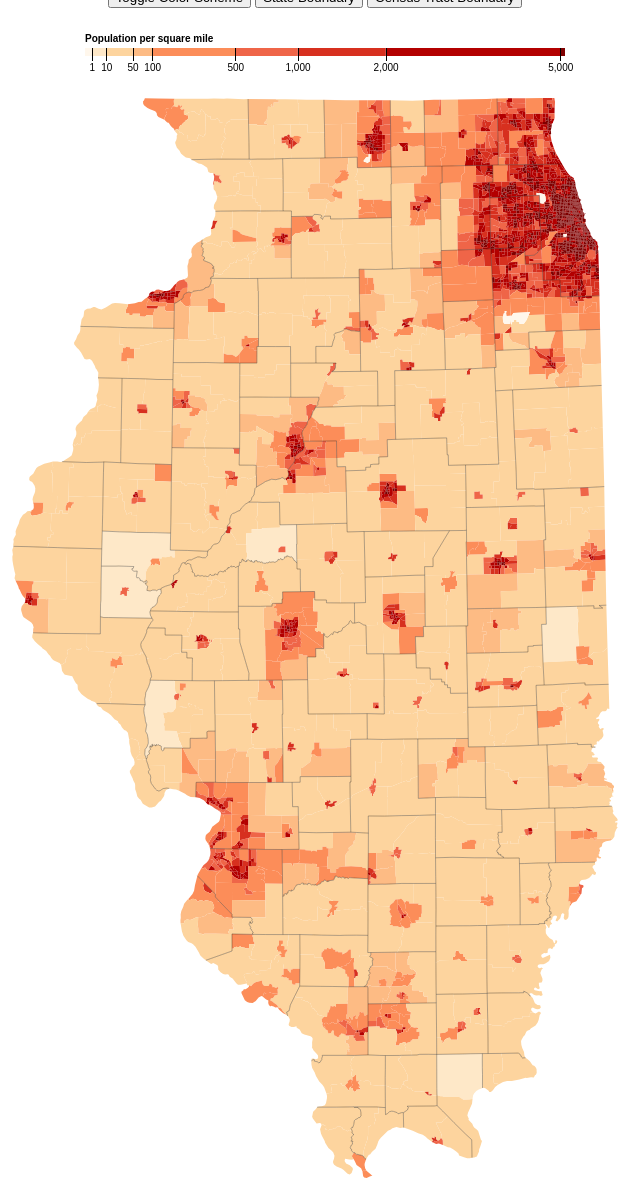
D3 v4 page, settled after 480 driven frames (8 s of simulated time); the page loaded 1 data file(s).


	var width = 960,
		height = 1500;

	var formatNumber = d3.format(",d");

	var path = d3.geoPath()
		.projection(null);

	var color = d3.scaleThreshold()
		.domain([1, 10, 50, 100, 500, 1000, 2000, 5000])
		.range(d3.schemeOrRd[9]);
	
	var orig = true;
	
	var altcolor = d3.scaleThreshold()
		.domain([1, 10, 50, 100, 500, 1000, 2000, 5000])
		.range(d3.schemeBuPu[9]);
	
	// A position encoding for the key only.
	var x = d3.scaleSqrt()
		.domain([0, 5100])
		.range([0, 480])

	var xAxis = d3.axisBottom(x)
		.tickSize(13)
		.tickValues(color.domain())
		.tickFormat(function(d) { return formatNumber(d); });

	var svg = d3.select("body").append("svg")
		.attr("width", width)
		.attr("height", height);

	var g = svg.append("g")
		.attr("class", "key")
		.attr("transform", "translate(250,40)")
		.attr("align","center");

	g.selectAll("rect")
		.data(color.range().map(function(d, i) {
			return {
				x0: i ? x(color.domain()[i - 1]) : x.range()[0],
				x1: i < color.domain().length ? x(color.domain()[i]) : x.range()[1],
				z: d
		  	};
		}))
		.enter().append("rect")
		.attr("height", 8)
			.attr("x", function(d) { return d.x0; })
			.attr("width", function(d) { return d.x1 - d.x0; })
			.style("fill", function(d) { return d.z; });

	g.append("text")
		.attr("class", "caption")
		.attr("x", x.range()[0])
		.attr("y", -6)
		.attr("fill", "#000")
		.attr("text-anchor", "start")
		.attr("font-weight", "bold")
		.text("Population per square mile");

	g.call(xAxis).append("text")
		.attr("class", "caption")
		.attr("y", -6)
		.text("Population per square mile");

	d3.json("il.json", function(error, il) {
		if (error) throw error;
		// county fill 
		svg.append("g")
			.attr("class", "county")
			.selectAll("path")
			.data(topojson.feature(il, il.objects.tracts).features)
			.enter().append("path")
			.attr("fill", function(d) { return color(d.properties.density); })
			.attr("d", path)
			.attr("transform", "translate(0,80)");
		
		// county outline
		svg.append("path")
			.datum(topojson.feature(il, il.objects.counties))
			.attr("fill", "none")
			.attr("stroke", "#000")
			.attr("stroke-opacity", 0.3)
			.attr("d", path)
			.attr("transform", "translate(0,80)");
		
		// tract outline
		svg.append("path")
			.attr("class","tract")
			.datum(topojson.feature(il, il.objects.tracts))
			.attr("fill", "none")
			.attr("stroke", "#000")
			.attr("stroke-opacity", 0.3)
			.attr("d", path)
			.attr("transform", "translate(0,80)")
			.attr("visibility", "hidden");
		
		// state border
		svg.append("path")
			.attr("class","state")
			.datum(topojson.feature(il, il.objects.borders))
			.attr("fill", "none")
			.attr("stroke", "#000")
			.attr("stroke-opacity", 0.3)
			.attr("d", path)
			.attr("transform", "translate(0,80)")
			.attr("visibility", "hidden");
	});
	
	var tract = false;
	var state = false;
	
	d3.select("#toggle-color").on("click", function(){
		if (orig == true){
			colorMap(altcolor);
			orig = false;
		}
		else {
			colorMap(color);
			orig = true;
		}	
	});
	
	d3.select("#tract-bound").on("click", function(){
		if (tract == false){
			svg.select(".tract")
			.attr("visibility","visible");
			tract = true;
		}
		else{
			svg.select(".tract")
			.attr("visibility","hidden");
			tract = false;
		}
	});
	
	d3.select("#state-bound").on("click", function(){
		if (state == false){
			svg.select(".state")
			.attr("visibility","visible");
			state = true;
		}
		else{
			svg.select(".state")
			.attr("visibility","hidden");
			state = false;
		}
	})

	d3.select(self.frameElement).style("height", height + "px");
	d3.select("body").attr("align", "center");
	
	function colorMap(color){
		g.selectAll("rect")
			.data(color.range().map(function(d, i) {
				return {
					x0: i ? x(color.domain()[i - 1]) : x.range()[0],
					x1: i < color.domain().length ? x(color.domain()[i]) : x.range()[1],
					z: d
			  	};
			}))
			.attr("height", 8)
			.attr("x", function(d) { return d.x0; })
			.attr("width", function(d) { return d.x1 - d.x0; })
			.style("fill", function(d) { return d.z; });

		
		d3.json("il.json", function(error, il) {
			if (error) throw error;
			svg.select(".county")
				.selectAll("path")
				.data(topojson.feature(il, il.objects.tracts).features)
				.attr("fill", function(d) { return color(d.properties.density); })
				.attr("d", path)
				.attr("transform", "translate(0,80)");
			svg.select("path")
				.datum(topojson.feature(il, il.objects.counties))
				.attr("fill", "none")
				.attr("stroke", "#000")
				.attr("stroke-opacity", 0.3)
				.attr("d", path)
				.attr("transform", "translate(0,80)");
		});
	}



### data: il.json
{
 "type": "Topology",
 "objects": {
  "tracts": {
   "type": "GeometryCollection",
   "geometries": [
    "{... 4 keys}",
    "{... 4 keys}",
    "{... 4 keys}",
    "{... 4 keys}",
    "{... 4 keys}",
    "{... 4 keys}",
    "{... 4 keys}",
    "{... 4 keys}",
    "... 3,113 more items"
   ]
  },
  "counties": {
   "type": "GeometryCollection",
   "geometries": [
    "{... 2 keys}"
   ]
  },
  "borders": {
   "type": "GeometryCollection",
   "geometries": [
    "{... 2 keys}"
   ]
  }
 },
 "arcs": [
  [
   [
    3223,
    46116
   ],
   [
    15,
    -324
   ]
  ],
  [
   [
    3238,
    45792
   ],
   [
    1143,
    21
   ],
   [
    -75,
    258
   ],
   [
    99,
    12
   ],
   [
    -11,
    251
   ]
  ],
  [
   [
    4394,
    46334
   ],
   [
    -232,
    -2
   ]
  ],
  [
   [
    4162,
    46332
   ],
   [
    -702,
    -8
   ]
  ],
  [
   [
    3460,
    46324
   ],
   [
    -243,
    -28
   ]
  ],
  [
   [
    3217,
    46296
   ],
   [
    6,
    -180
   ]
  ],
  [
   [
    2770,
    45780
   ],
   [
    468,
    3
   ]
  ],
  [
   [
    3238,
    45783
   ],
   [
    0,
    9
   ]
  ],
  "... 8,522 more items"
 ],
 "bbox": [
  177.2,
  10,
  782.8,
  1090.0
 ],
 "transform": {
  "scale": [
   0.006055,
   0.0108
  ],
  "translate": [
   177.2,
   10
  ]
 }
}